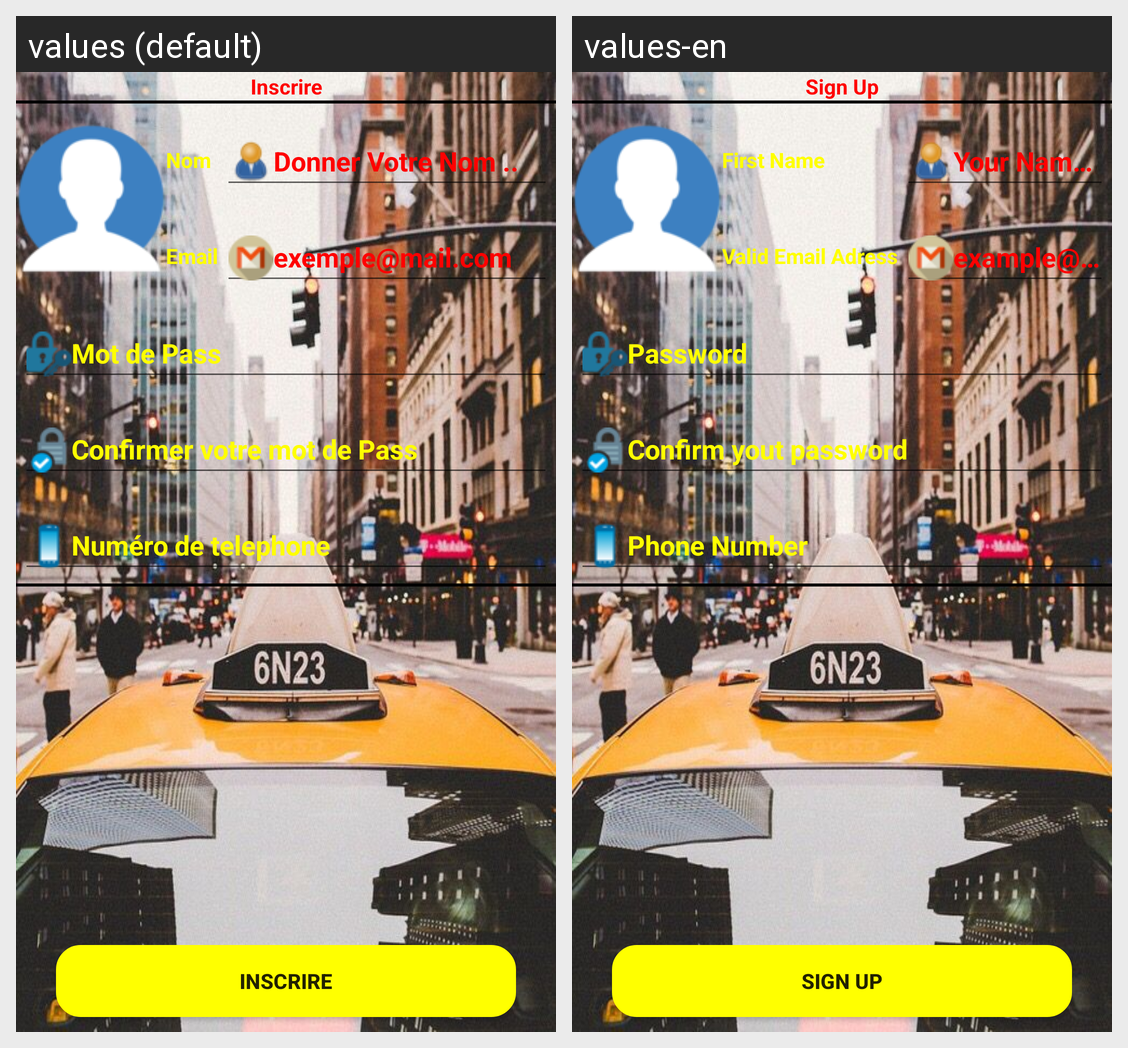

This grid shows one Android layout under two languages. Give, for every string resource on the screen, its name, the default text and each shown locale's text.
Android screen res/layout/activity_registration.xml rendered under 2 locales, left to right: values (default), values-en. Device: Nexus 5 (rendered at 1080×1920; each locale shown at half size, 540×960, under a caption strip naming it); theme AppTheme.NoActionBar.
Strings drawn on this screen, with the default value and each locale's value (text and hints the layout hard-codes, and strings that could not be matched under every locale, appear in the picture but are not listed):

SignUp
  values: Inscrire
  values-en: Sign Up

nom
  values: Nom
  values-en: First Name

donnnerEmail
  values: Email
  values-en: Valid Email Adress
